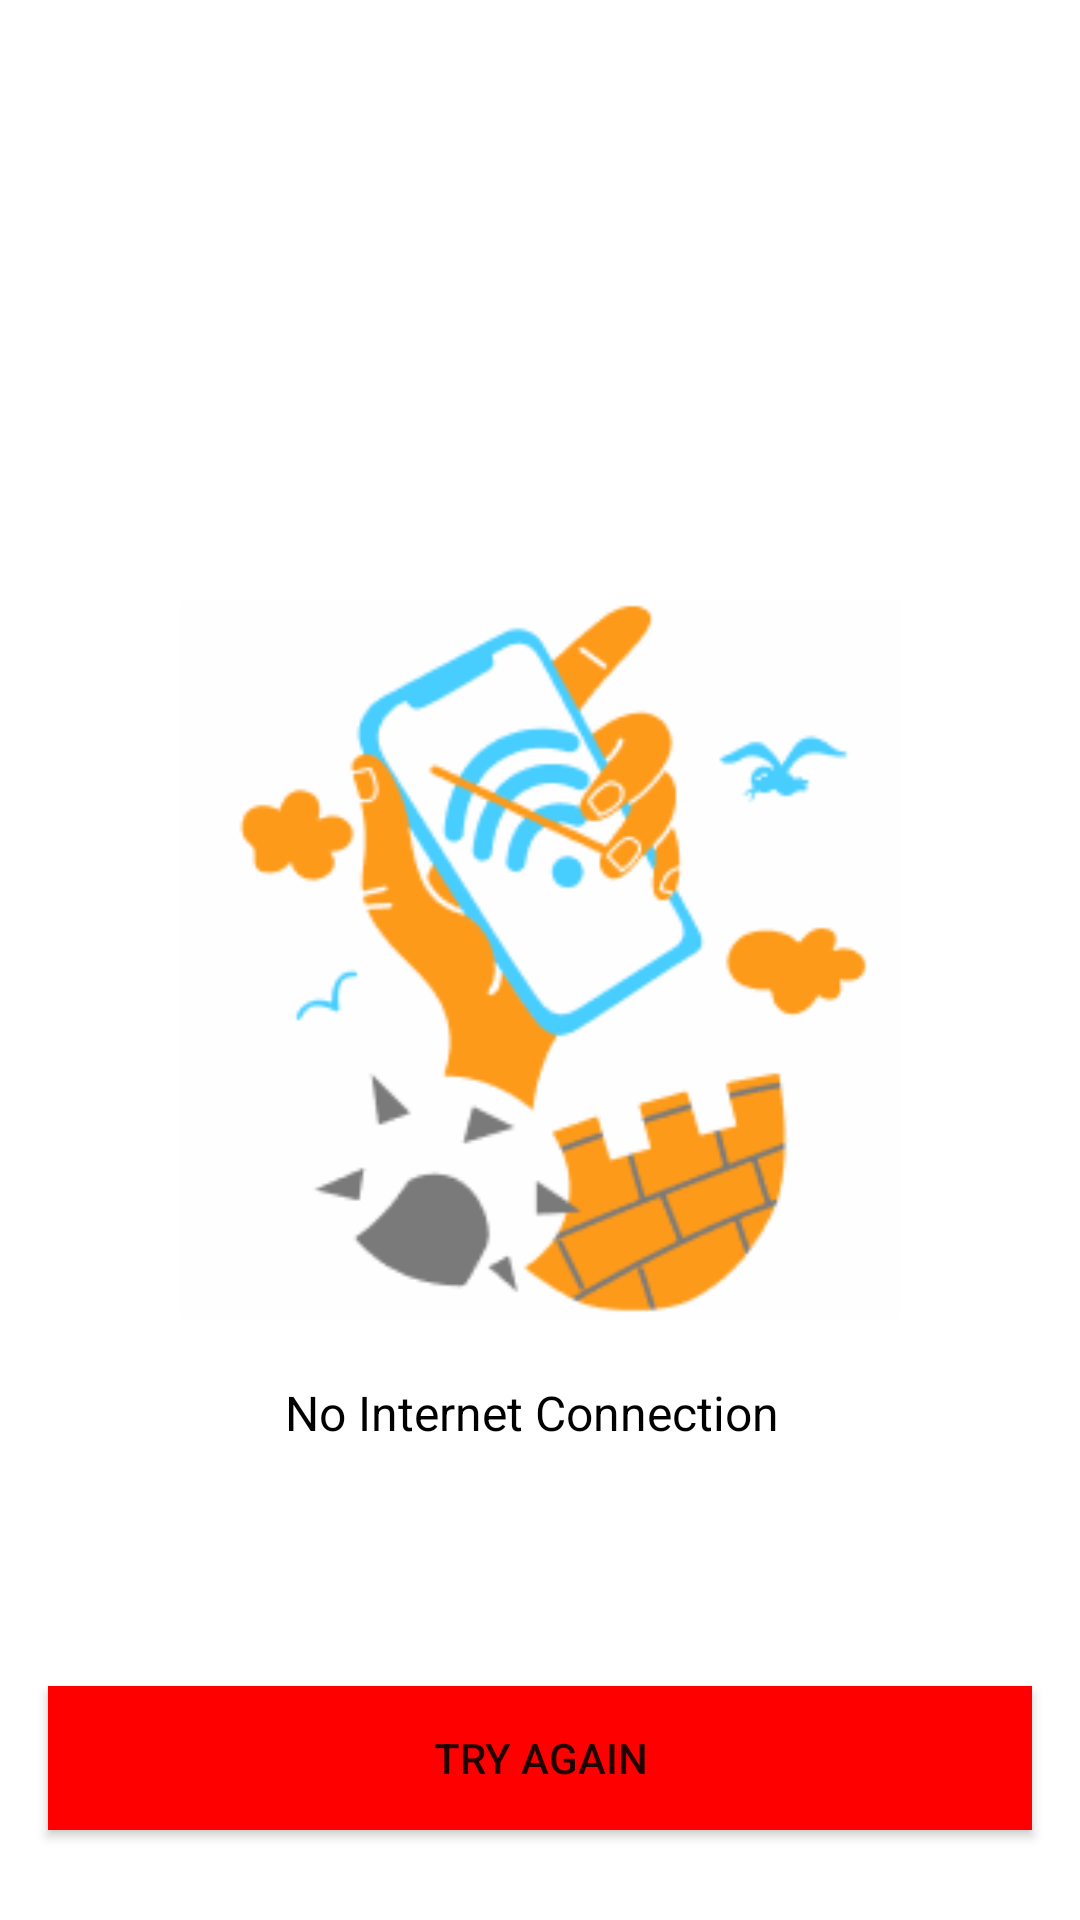

This screen was rendered from an Android layout file. Write that file and the resources it references.
<!-- AndroidManifest.xml: application theme AppTheme -->
<!-- res/layout/splashscreen.xml -->
<?xml version="1.0" encoding="utf-8"?>
<androidx.constraintlayout.widget.ConstraintLayout xmlns:android="http://schemas.android.com/apk/res/android"
    xmlns:app="http://schemas.android.com/apk/res-auto"
    style="@style/fullScreen"
    android:background="@android:color/white"
    android:id="@+id/splash"
    android:orientation="vertical">


    <ImageView
        android:id="@+id/spl_image"
        android:layout_width="240dp"
        android:layout_height="240dp"
        android:src="@drawable/image"
        app:layout_constraintBottom_toBottomOf="parent"
        app:layout_constraintLeft_toLeftOf="parent"
        app:layout_constraintRight_toRightOf="parent"
        app:layout_constraintTop_toTopOf="parent" />

    <TextView
        android:layout_width="170dp"
        android:layout_height="wrap_content"
        android:layout_marginTop="20dp"
        android:text="@string/no_internet"
        android:textColor="@android:color/black"
        android:textSize="16sp"
        app:layout_constraintLeft_toLeftOf="parent"
        app:layout_constraintRight_toRightOf="parent"
        app:layout_constraintTop_toBottomOf="@id/spl_image" />

    <Button
        android:id="@+id/spl_button"
        android:layout_width="328dp"
        android:layout_height="wrap_content"
        android:layout_marginBottom="30dp"
        android:background="#FF0000"
        android:text="@string/try_again"
        app:layout_constraintBottom_toBottomOf="parent"
        app:layout_constraintLeft_toLeftOf="parent"
        app:layout_constraintRight_toRightOf="parent" />


</androidx.constraintlayout.widget.ConstraintLayout>
<!-- resources referenced by this layout -->
<resources>
  <!-- drawable image: png bitmap (drawable, 14654 bytes) -->
  <string name="no_internet">No Internet Connection</string>
  <string name="try_again">Try again</string>
  <style name="fullScreen">
          <item name="android:layout_width">match_parent</item>
          <item name="android:layout_height">match_parent</item>
      </style>
  <style name="AppTheme" parent="Theme.AppCompat.Light.NoActionBar">
          
          <item name="colorPrimary">@color/colorPrimary</item>
          <item name="colorPrimaryDark">@color/colorPrimaryDark</item>
          <item name="colorAccent">@color/colorAccent</item>
      </style>
  <color name="colorPrimary">#ffc107</color>
  <color name="colorPrimaryDark">#FFA000</color>
  <color name="colorAccent">#ffc107</color>
</resources>
